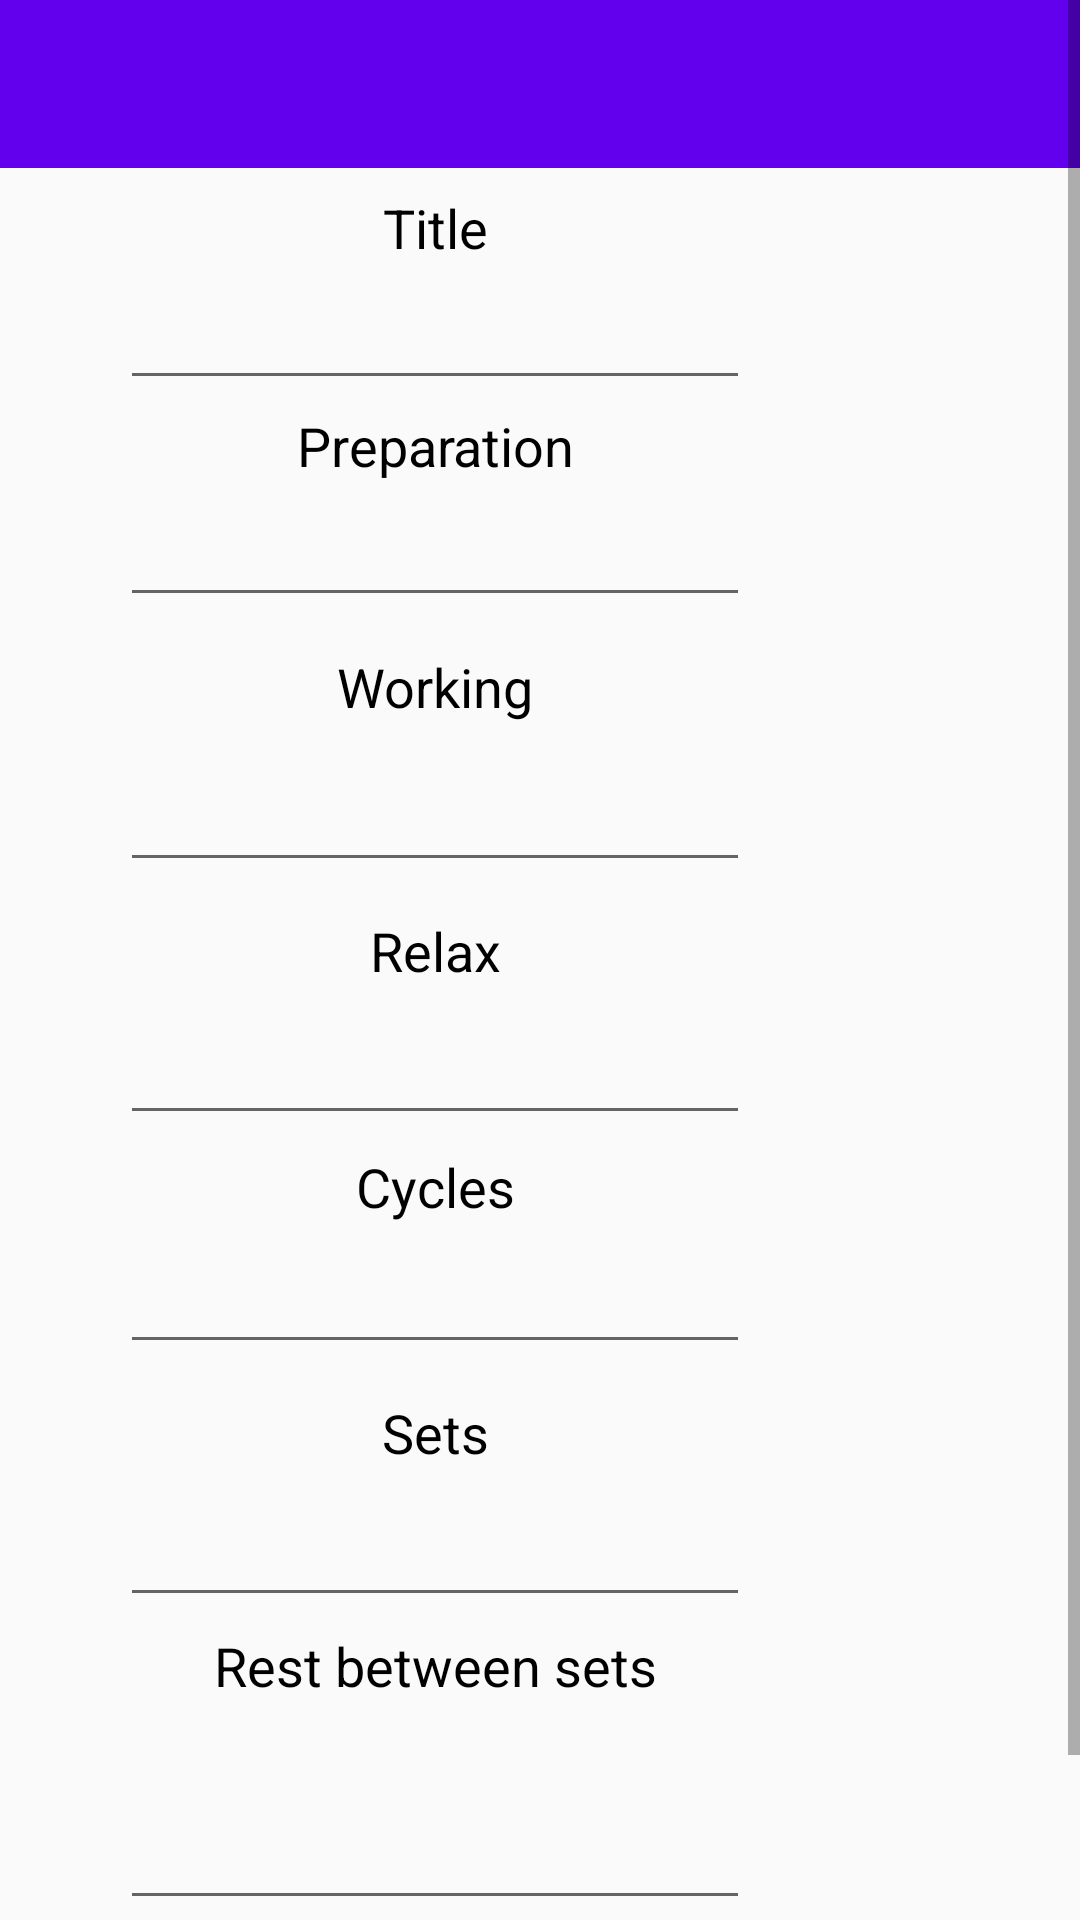

Android layout source for this screen:
<!-- AndroidManifest.xml: application theme AppTheme -->
<!-- res/layout/activity_add.xml -->
<?xml version="1.0" encoding="utf-8"?>
<ScrollView xmlns:android="http://schemas.android.com/apk/res/android"
    xmlns:app="http://schemas.android.com/apk/res-auto"
    xmlns:tools="http://schemas.android.com/tools"
    android:layout_width="match_parent"
    android:layout_height="match_parent"
    tools:context=".AddActivity">

    <androidx.constraintlayout.widget.ConstraintLayout
        android:layout_width="match_parent"
        android:layout_height="wrap_content"
        android:minHeight="700dp">

        <androidx.appcompat.widget.Toolbar
            android:id="@+id/toolbar"
            android:layout_width="0dp"
            android:layout_height="wrap_content"
            android:layout_marginTop="0dp"
            android:background="@color/colorPrimary"

            android:theme="@style/Theme.AppCompat.Light.DarkActionBar"
            app:layout_constraintEnd_toEndOf="parent"
            app:layout_constraintHorizontal_bias="0.0"
            app:layout_constraintStart_toStartOf="parent"
            app:layout_constraintTop_toTopOf="parent" />

        <EditText
            android:id="@+id/edit7"
            android:layout_width="wrap_content"
            android:layout_height="wrap_content"
            android:layout_marginStart="40dp"
            android:layout_marginBottom="8dp"
            android:ems="10"
            android:inputType="numberDecimal"
            app:layout_constraintBottom_toTopOf="@+id/button_add"
            app:layout_constraintStart_toStartOf="parent" />

        <EditText
            android:id="@+id/edit6"
            android:layout_width="wrap_content"
            android:layout_height="wrap_content"
            android:layout_marginTop="43dp"
            android:ems="10"
            android:inputType="number|numberDecimal"
            app:layout_constraintEnd_toEndOf="@+id/edit7"
            app:layout_constraintStart_toStartOf="@+id/edit7"
            app:layout_constraintTop_toBottomOf="@+id/edit5" />

        <EditText
            android:id="@+id/edit5"
            android:layout_width="wrap_content"
            android:layout_height="wrap_content"
            android:layout_marginTop="35dp"
            android:ems="10"
            android:inputType="number|numberDecimal"
            app:layout_constraintEnd_toEndOf="@+id/edit6"
            app:layout_constraintStart_toStartOf="@+id/edit6"
            app:layout_constraintTop_toBottomOf="@+id/edit4" />

        <EditText
            android:id="@+id/edit4"
            android:layout_width="wrap_content"
            android:layout_height="wrap_content"
            android:layout_marginTop="43dp"
            android:ems="10"
            android:inputType="number|numberDecimal"
            app:layout_constraintEnd_toEndOf="@+id/edit5"
            app:layout_constraintStart_toStartOf="@+id/edit5"
            app:layout_constraintTop_toBottomOf="@+id/edit3" />

        <EditText
            android:id="@+id/edit3"
            android:layout_width="wrap_content"
            android:layout_height="wrap_content"
            android:layout_marginTop="47dp"
            android:ems="10"
            android:inputType="number|numberDecimal"
            app:layout_constraintEnd_toEndOf="@+id/edit4"
            app:layout_constraintStart_toStartOf="@+id/edit4"
            app:layout_constraintTop_toBottomOf="@+id/edit2" />

        <EditText
            android:id="@+id/edit2"
            android:layout_width="wrap_content"
            android:layout_height="wrap_content"
            android:layout_marginTop="31dp"
            android:ems="10"
            android:inputType="number|numberDecimal"
            app:layout_constraintEnd_toEndOf="@+id/edit3"
            app:layout_constraintStart_toStartOf="@+id/edit3"
            app:layout_constraintTop_toBottomOf="@+id/edit1" />

        <EditText
            android:id="@+id/edit1"
            android:layout_width="wrap_content"
            android:layout_height="wrap_content"
            android:layout_marginTop="92dp"
            android:ems="10"
            android:inputType="textPersonName"
            app:layout_constraintEnd_toEndOf="@+id/edit2"
            app:layout_constraintHorizontal_bias="0.0"
            app:layout_constraintStart_toStartOf="@+id/edit2"
            app:layout_constraintTop_toTopOf="parent" />

        <Button
            android:id="@+id/button_add"
            android:layout_width="0dp"
            android:layout_height="wrap_content"
            android:layout_marginStart="40dp"
            android:layout_marginEnd="26dp"
            android:layout_marginBottom="4dp"
            android:onClick="addTimer"
            android:text="@string/Add"
            app:layout_constraintBottom_toBottomOf="parent"
            app:layout_constraintEnd_toEndOf="@+id/edit7"
            app:layout_constraintEnd_toStartOf="@+id/button_color"
            app:layout_constraintStart_toStartOf="parent" />

        <Button
            android:id="@+id/button_color"
            android:layout_width="wrap_content"
            android:layout_height="wrap_content"
            android:layout_marginEnd="28dp"
            android:layout_marginBottom="16dp"
            android:onClick="onClickColor"
            android:text="@string/Color"
            app:layout_constraintBottom_toBottomOf="parent"
            app:layout_constraintEnd_toEndOf="parent"
            app:layout_constraintStart_toEndOf="@+id/button_add" />

        <TextView
            android:id="@+id/textView3"
            android:layout_width="0dp"
            android:layout_height="wrap_content"
            android:layout_marginBottom="4dp"
            android:text="@string/Title"
            android:textAlignment="center"
            android:textColor="#000000"
            android:textSize="18sp"
            app:layout_constraintBottom_toTopOf="@+id/edit1"
            app:layout_constraintEnd_toEndOf="@+id/textView4"
            app:layout_constraintStart_toStartOf="@+id/textView4" />

        <TextView
            android:id="@+id/textView4"
            android:layout_width="0dp"
            android:layout_height="wrap_content"
            android:layout_marginTop="3dp"
            android:text="@string/Ready"
            android:textAlignment="center"
            android:textColor="#000000"
            android:textSize="18sp"
            app:layout_constraintEnd_toEndOf="@+id/textView5"
            app:layout_constraintStart_toStartOf="@+id/textView5"
            app:layout_constraintTop_toBottomOf="@+id/edit1" />

        <TextView
            android:id="@+id/textView5"
            android:layout_width="0dp"
            android:layout_height="wrap_content"
            android:layout_marginTop="11dp"
            android:text="@string/Work"
            android:textAlignment="center"
            android:textColor="#000000"
            android:textSize="18sp"
            app:layout_constraintEnd_toEndOf="@+id/textView6"
            app:layout_constraintStart_toStartOf="@+id/textView6"
            app:layout_constraintTop_toBottomOf="@+id/edit2" />

        <TextView
            android:id="@+id/textView6"
            android:layout_width="0dp"
            android:layout_height="wrap_content"
            android:layout_marginBottom="8dp"
            android:text="@string/Relax"
            android:textAlignment="center"
            android:textColor="#000000"
            android:textSize="18sp"
            app:layout_constraintBottom_toTopOf="@+id/edit4"
            app:layout_constraintEnd_toEndOf="@+id/textView7"
            app:layout_constraintStart_toStartOf="@+id/textView7" />

        <TextView
            android:id="@+id/textView7"
            android:layout_width="0dp"
            android:layout_height="wrap_content"
            android:layout_marginTop="5dp"
            android:text="@string/Cycles"
            android:textAlignment="center"
            android:textColor="#000000"
            android:textSize="18sp"
            app:layout_constraintEnd_toEndOf="@+id/textView8"
            app:layout_constraintStart_toStartOf="@+id/textView8"
            app:layout_constraintTop_toBottomOf="@+id/edit4" />

        <TextView
            android:id="@+id/textView8"
            android:layout_width="0dp"
            android:layout_height="wrap_content"
            android:layout_marginBottom="8dp"
            android:text="@string/Sets"
            android:textAlignment="center"
            android:textColor="#000000"
            android:textSize="18sp"
            app:layout_constraintBottom_toTopOf="@+id/edit6"
            app:layout_constraintEnd_toEndOf="@+id/edit6"
            app:layout_constraintStart_toStartOf="@+id/edit6" />

        <TextView
            android:id="@+id/textView9"
            android:layout_width="0dp"
            android:layout_height="wrap_content"
            android:layout_marginStart="5dp"
            android:layout_marginTop="4dp"
            android:layout_marginEnd="5dp"
            android:text="@string/SetsRelax"
            android:textAlignment="center"
            android:textColor="#000000"
            android:textSize="18sp"
            app:layout_constraintEnd_toEndOf="@+id/edit6"
            app:layout_constraintHorizontal_bias="0.0"
            app:layout_constraintStart_toStartOf="@+id/edit6"
            app:layout_constraintTop_toBottomOf="@+id/edit6" />
    </androidx.constraintlayout.widget.ConstraintLayout>
</ScrollView>
<!-- resources referenced by this layout -->
<resources>
  <string name="Add">Add</string>
  <string name="Color">Color</string>
  <string name="Cycles">Cycles</string>
  <string name="Ready">Preparation</string>
  <string name="Relax">Relax</string>
  <string name="Sets">Sets</string>
  <string name="SetsRelax">Rest between sets</string>
  <string name="Title">Title</string>
  <string name="Work">Working</string>
  <style name="AppTheme" parent="Theme.AppCompat.DayNight.NoActionBar">
          
          <item name="colorPrimary">@color/colorPrimary</item>
          <item name="colorPrimaryDark">@color/colorPrimaryDark</item>
          <item name="colorAccent">@color/colorAccent</item>
      </style>
  <!-- not gathered from this repository: default colours our renderer supplied (Android Studio template values) -->
  <color name="colorPrimary">#FF6200EE</color>
  <color name="colorPrimaryDark">#FF3700B3</color>
  <color name="colorAccent">#FF03DAC5</color>
</resources>
